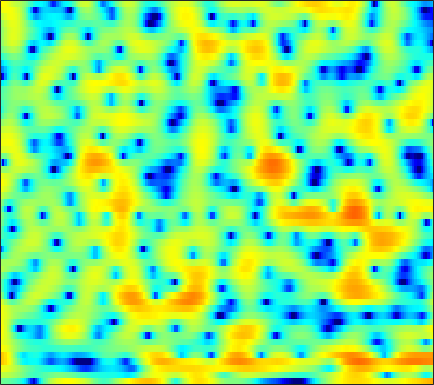

Values plotted in this chart, from the file beside it:
-0.73566, -0.85958, -1.0351, -1.2487, -1.423, -1.6927, -2.048, -2.385, -2.9755, -3.7888, -4.8944, -5.9913, -8.001, -10.928, -13.996, -17.295, -13.401, -9.8689, -6.3335, -3.7077, -1.7265, -0.51062, 0.83839, 1.9352
2.6, 2.531, 2.39, 2.196, 2.014, 1.719, 1.367, 1.063, 0.6066, 0.09871, -0.4568, -0.8883, -1.461, -1.985, -2.316, -2.624, -2.738, -2.696, -2.488, -2.154, -1.756, -1.445, -1.052, -0.7094
4.449, 4.343, 4.11, 3.775, 3.467, 2.982, 2.43, 1.983, 1.363, 0.7285, 0.09405, -0.3505, -0.919, -1.435, -1.794, -2.223, -2.603, -2.854, -3.163, -3.449, -3.69, -3.856, -4.067, -4.27
7.386, 6.994, 6.297, 5.391, 4.568, 3.27, 1.728, 0.4285, -1.45, -3.316, -4.793, -5.386, -5.485, -5.189, -4.929, -4.806, -4.956, -5.296, -6.086, -7.255, -8.798, -10.11, -11.73, -12.3
7.532, 7.041, 6.214, 5.17, 4.224, 2.719, 0.9063, -0.6466, -2.932, -5.09, -6.325, -6.339, -5.63, -4.799, -4.334, -4.037, -4.057, -4.28, -4.852, -5.687, -6.741, -7.601, -8.498, -8.806
5.259, 4.921, 4.362, 3.69, 3.116, 2.296, 1.449, 0.823, 0.03313, -0.6689, -1.267, -1.65, -2.079, -2.39, -2.566, -2.745, -2.874, -2.984, -3.141, -3.296, -3.416, -3.458, -3.424, -3.3
4.385, 4.108, 3.618, 3.011, 2.497, 1.76, 0.9961, 0.414, -0.3536, -1.075, -1.743, -2.198, -2.729, -3.149, -3.421, -3.701, -3.874, -3.933, -3.863, -3.641, -3.268, -2.896, -2.335, -1.741
4.824, 4.429, 3.678, 2.681, 1.782, 0.4026, -1.106, -2.237, -3.567, -4.507, -5.027, -5.236, -5.515, -6.004, -6.587, -7.691, -9.088, -10.07, -10.51, -9.166, -6.863, -5.124, -3.079, -1.375
5.154, 4.596, 3.531, 2.039, 0.5941, -1.932, -5.426, -9.184, -18.11, -19.02, -11.66, -9.125, -7.397, -6.787, -6.854, -7.503, -8.698, -9.739, -10.52, -9.259, -6.788, -4.894, -2.686, -0.8588
4.696, 4.231, 3.43, 2.445, 1.599, 0.3661, -0.9124, -1.822, -2.782, -3.321, -3.51, -3.542, -3.546, -3.551, -3.558, -3.643, -3.801, -3.897, -3.89, -3.652, -3.218, -2.812, -2.177, -1.452
4.635, 4.269, 3.719, 3.114, 2.643, 2.01, 1.403, 0.9953, 0.516, 0.104, -0.2613, -0.5157, -0.8243, -1.133, -1.396, -1.82, -2.314, -2.72, -3.317, -3.91, -4.495, -4.881, -5.145, -5.01
4.661, 4.198, 3.564, 2.951, 2.534, 2.073, 1.742, 1.57, 1.414, 1.29, 1.199, 1.127, 0.9786, 0.7048, 0.3916, -0.1651, -0.8976, -1.623, -2.918, -4.767, -7.306, -9.94, -15.27, -19.55
3.731, 2.741, 1.327, -0.05803, -0.8946, -1.476, -1.369, -0.9351, -0.1524, 0.6769, 1.41, 1.845, 2.247, 2.445, 2.465, 2.306, 1.892, 1.404, 0.5206, -0.6286, -2.009, -3.159, -4.527, -5.194
0.912, -0.8386, -3.884, -8.367, -14.06, -29.65, -12.22, -8.116, -4.743, -2.373, -0.6338, 0.3764, 1.433, 2.237, 2.699, 3.086, 3.219, 3.193, 3.051, 2.759, 2.314, 1.94, 1.44, 0.9286
-1.09, -2.458, -4.492, -6.566, -7.891, -8.957, -9.01, -8.399, -6.961, -5.224, -3.505, -2.332, -0.9257, 0.256, 0.9731, 1.723, 2.283, 2.599, 2.867, 2.979, 2.959, 2.884, 2.68, 2.343
-1.361, -2.531, -4.464, -6.903, -9.256, -13.64, -19.81, -19.1, -12.8, -8.646, -5.861, -4.245, -2.513, -1.177, -0.3909, 0.4793, 1.236, 1.708, 2.188, 2.564, 2.864, 2.993, 3.036, 2.965
0.2126, -0.4838, -1.668, -3.146, -4.395, -5.993, -7.07, -7.171, -6.325, -5.124, -3.994, -3.247, -2.489, -1.958, -1.61, -1.106, -0.5486, -0.07918, 0.6704, 1.436, 2.105, 2.507, 2.905, 3.118
1.997, 1.77, 1.359, 0.8935, 0.5422, 0.09988, -0.3006, -0.5223, -0.756, -1.067, -1.472, -1.914, -2.871, -4.299, -5.589, -7.227, -7.378, -6.044, -3.56, -1.356, 0.2801, 1.2, 2.108, 2.637
1.332, 1.345, 1.402, 1.473, 1.511, 1.505, 1.443, 1.324, 1.035, 0.5918, -0.08799, -0.8478, -2.202, -4.132, -6.105, -8.935, -9.598, -7.792, -4.705, -2.343, -0.6862, 0.2394, 1.074, 1.542
-2.991, -2.426, -1.462, -0.538, 0.0499, 0.6894, 1.159, 1.379, 1.504, 1.49, 1.264, 0.993, 0.5513, 0.005371, -0.4004, -0.7646, -0.9303, -0.8892, -0.6031, -0.3044, -0.03223, 0.1227, 0.1603, 0.06741
-12.38, -8.094, -4.728, -2.574, -1.402, -0.1978, 0.6707, 1.187, 1.725, 2.083, 2.31, 2.42, 2.438, 2.386, 2.318, 2.139, 1.931, 1.756, 1.393, 0.9163, 0.2947, -0.3553, -1.395, -2.619
-4.633, -4.157, -3.301, -2.445, -1.831, -1.054, -0.3103, 0.2362, 0.9639, 1.599, 2.184, 2.549, 2.89, 3.119, 3.2, 3.147, 2.973, 2.733, 2.213, 1.506, 0.4664, -0.5802, -2.424, -5.15
-1.796, -2.405, -3.226, -3.987, -4.401, -4.545, -3.982, -3.169, -1.879, -0.5482, 0.6181, 1.313, 2.073, 2.587, 2.808, 2.964, 2.908, 2.733, 2.408, 1.889, 1.198, 0.6138, -0.3577, -1.375
-1.273, -2.576, -4.805, -8.036, -11.83, -21.83, -15.41, -9.841, -5.535, -2.724, -0.8338, 0.2084, 1.225, 1.849, 2.119, 2.267, 2.194, 2.064, 1.813, 1.526, 1.307, 1.135, 0.9783, 0.8815
-0.04624, -1.147, -2.738, -4.394, -5.435, -6.208, -5.714, -4.697, -3.019, -1.374, -0.08062, 0.6997, 1.368, 1.636, 1.627, 1.246, 0.6024, 0.004698, -0.8634, -1.349, -1.245, -0.8603, -0.03819, 0.7454
0.5987, -0.558, -2.081, -3.176, -3.542, -3.334, -2.479, -1.636, -0.4544, 0.6094, 1.458, 1.926, 2.204, 2.104, 1.711, 0.6738, -1.076, -3.161, -7.593, -16.76, -11.74, -6.456, -2.452, -0.1201
-0.476, -2.73, -7.174, -15.29, -17.16, -8.8, -4.529, -2.494, -0.5326, 0.7812, 1.711, 2.128, 2.422, 2.398, 2.134, 1.537, 0.4909, -0.3875, -1.698, -2.492, -2.265, -1.453, -0.1424, 0.9366
0.753, -0.5431, -2.392, -3.811, -4.175, -3.611, -2.518, -1.672, -0.7364, -0.003089, 0.5305, 0.8162, 1.103, 1.251, 1.315, 1.291, 1.219, 1.115, 0.9937, 0.9701, 1.019, 1.136, 1.271, 1.361
2.968, 2.371, 1.571, 0.8451, 0.3777, -0.1067, -0.5155, -0.7648, -1.12, -1.434, -1.696, -1.754, -1.628, -1.3, -0.9294, -0.4491, 0.0845, 0.3775, 0.7287, 0.982, 1.153, 1.215, 1.174, 1.04
4.516, 4.082, 3.43, 2.678, 2.053, 1.109, -0.01832, -1.028, -2.65, -4.678, -6.97, -8.284, -8.249, -6.365, -4.795, -2.997, -1.658, -0.9008, -0.1495, 0.2954, 0.5666, 0.6422, 0.6512, 0.5364
5.136, 4.754, 4.162, 3.473, 2.868, 1.894, 0.6681, -0.4966, -2.479, -5.199, -8.945, -12.09, -11.9, -8.016, -5.709, -3.483, -2.075, -1.346, -0.7705, -0.5088, -0.5142, -0.6204, -0.8239, -1.059
4.381, 4.032, 3.611, 3.235, 2.945, 2.496, 1.931, 1.411, 0.5842, -0.3049, -1.137, -1.559, -1.782, -1.604, -1.338, -0.9656, -0.7225, -0.6887, -0.9128, -1.391, -2.191, -2.959, -4.187, -5.336
1.219, 0.7225, 0.6781, 1.168, 1.668, 2.277, 2.679, 2.837, 2.859, 2.725, 2.5, 2.293, 2.016, 1.728, 1.509, 1.145, 0.6955, 0.2274, -0.6095, -1.782, -3.389, -5.064, -8.122, -13.36
-7.88, -16.53, -8.996, -2.942, -0.4091, 1.719, 3.004, 3.586, 3.997, 4.069, 3.919, 3.671, 3.245, 2.719, 2.299, 1.693, 1.027, 0.4676, -0.3419, -1.401, -2.692, -3.837, -5.605, -7.374
-0.3023, -0.7804, -0.3635, 0.8529, 1.861, 2.968, 3.717, 4.008, 4.083, 3.825, 3.251, 2.671, 1.705, 0.6723, -0.09776, -0.9154, -1.512, -1.769, -2.079, -2.374, -2.856, -3.278, -4.07, -4.857
3.484, 3.563, 3.739, 3.972, 4.138, 4.285, 4.247, 4.07, 3.566, 2.728, 1.486, 0.2382, -1.904, -4.739, -7.209, -9.901, -9.383, -7.868, -6.165, -5.09, -4.625, -4.652, -4.942, -5.595
4.206, 4.433, 4.63, 4.723, 4.703, 4.545, 4.198, 3.803, 3.054, 1.999, 0.6048, -0.7533, -3.038, -6.067, -8.852, -11.92, -11.02, -9.073, -6.974, -5.818, -5.346, -5.439, -6.032, -7.245
3.689, 3.962, 4.196, 4.272, 4.226, 4.007, 3.624, 3.213, 2.523, 1.673, 0.6666, -0.131, -1.277, -2.353, -3.048, -3.706, -3.905, -3.892, -3.693, -3.619, -3.805, -4.147, -5.089, -6.593
2.454, 2.797, 3.124, 3.262, 3.237, 3.023, 2.605, 2.164, 1.443, 0.6393, -0.1604, -0.6913, -1.217, -1.522, -1.592, -1.554, -1.418, -1.284, -1.172, -1.127, -1.267, -1.506, -2.005, -2.699
0.4208, 1.051, 1.69, 2.047, 2.108, 1.904, 1.335, 0.6754, -0.5365, -2.066, -3.667, -4.63, -4.927, -4.133, -3.17, -1.866, -0.7923, -0.1305, 0.4891, 0.9033, 1.101, 1.112, 1.018, 0.7881
-2.594, -1.301, -0.0692, 0.679, 0.9278, 0.8529, 0.2942, -0.4874, -2.124, -4.753, -9.264, -15.79, -18.7, -8.971, -5.486, -2.544, -0.627, 0.4155, 1.4, 2.022, 2.398, 2.528, 2.553, 2.438
-4.202, -2.78, -1.385, -0.4729, -0.06324, 0.1384, -0.01885, -0.3669, -1.113, -2.102, -3.103, -3.647, -3.641, -2.829, -1.946, -0.7068, 0.3641, 0.9964, 1.646, 2.043, 2.227, 2.256, 2.136, 1.903
-3.2, -2.369, -1.417, -0.6876, -0.278, 0.08963, 0.2585, 0.2805, 0.2027, 0.07037, -0.02655, -0.03932, 0.07114, 0.3377, 0.6, 0.9972, 1.361, 1.558, 1.7, 1.681, 1.458, 1.175, 0.6703, 0.05834
-2.039, -1.565, -0.9551, -0.3924, -0.02619, 0.3746, 0.6647, 0.8189, 0.9631, 1.064, 1.148, 1.25, 1.401, 1.603, 1.781, 1.979, 2.118, 2.154, 2.023, 1.666, 1.034, 0.3247, -0.9237, -2.537
-2.147, -1.815, -1.255, -0.6337, -0.1966, 0.2898, 0.642, 0.8004, 0.8972, 0.9063, 0.9052, 0.951, 1.15, 1.49, 1.821, 2.274, 2.639, 2.808, 2.821, 2.497, 1.79, 0.9424, -0.7582, -3.357
-6.155, -5.525, -4.122, -2.661, -1.74, -0.8507, -0.3938, -0.3473, -0.6787, -1.402, -2.298, -2.865, -2.821, -1.749, -0.6076, 0.9575, 2.221, 2.907, 3.506, 3.712, 3.505, 3.102, 2.24, 1.034
-29.92, -15.84, -9.4, -5.911, -4.215, -2.815, -2.232, -2.285, -3.077, -4.907, -8.514, -13.9, -23.46, -9.232, -5.095, -1.663, 0.6129, 1.816, 2.948, 3.664, 4.02, 4.081, 3.942, 3.607
-10.67, -9.513, -7.553, -5.724, -4.595, -3.53, -2.995, -2.929, -3.252, -3.978, -4.894, -5.454, -5.473, -4.537, -3.464, -1.911, -0.4707, 0.4714, 1.499, 2.305, 2.909, 3.219, 3.457, 3.524
-7.208, -6.112, -4.805, -3.722, -3.056, -2.416, -2.072, -2.002, -2.115, -2.426, -2.805, -3.076, -3.274, -3.221, -3.012, -2.466, -1.72, -1.065, -0.1979, 0.6311, 1.372, 1.838, 2.339, 2.715
-3.859, -2.972, -1.964, -1.151, -0.7042, -0.3311, -0.2087, -0.2978, -0.6583, -1.291, -2.174, -2.96, -4.151, -5.237, -5.704, -5.672, -4.838, -3.876, -2.532, -1.345, -0.3435, 0.3232, 1.083, 1.708
-0.9838, -0.1949, 0.7012, 1.393, 1.747, 1.994, 1.948, 1.704, 1.061, 0.02198, -1.525, -3.122, -6.11, -10.91, -17.48, -18.57, -10.66, -7.641, -5.078, -3.47, -2.395, -1.776, -1.038, -0.3056
0.1046, 1.088, 2.146, 2.906, 3.295, 3.555, 3.503, 3.259, 2.647, 1.687, 0.3601, -0.9174, -2.923, -5.072, -6.357, -7.066, -6.556, -5.962, -5.386, -5.217, -5.504, -5.973, -6.426, -5.944
0.01641, 1.124, 2.3, 3.152, 3.591, 3.909, 3.943, 3.791, 3.36, 2.679, 1.782, 1.019, -0.0918, -1.207, -1.973, -2.871, -3.637, -4.208, -5.144, -6.521, -8.73, -11.39, -18.4, -23.7
0.046, 1.096, 2.236, 3.073, 3.5, 3.826, 3.887, 3.764, 3.392, 2.807, 2.04, 1.383, 0.433, -0.5615, -1.323, -2.273, -3.195, -3.861, -4.765, -5.783, -6.902, -7.72, -8.502, -8.43
0.5999, 1.652, 2.735, 3.49, 3.856, 4.101, 4.068, 3.871, 3.392, 2.683, 1.767, 0.9434, -0.2705, -1.544, -2.464, -3.537, -4.368, -4.834, -5.239, -5.475, -5.629, -5.707, -5.751, -5.604
2.134, 2.987, 3.817, 4.348, 4.568, 4.624, 4.421, 4.106, 3.45, 2.51, 1.247, 0.06875, -1.87, -4.223, -6.186, -8.575, -9.471, -9.012, -7.887, -6.863, -6.163, -5.83, -5.556, -5.453
3.966, 4.34, 4.661, 4.779, 4.745, 4.546, 4.189, 3.81, 3.123, 2.172, 0.8747, -0.3944, -2.615, -5.732, -9.019, -15.74, -17.66, -13.22, -9.571, -7.765, -6.978, -6.805, -6.912, -7.242
5.091, 4.973, 4.66, 4.195, 3.788, 3.262, 2.81, 2.517, 2.16, 1.724, 1.113, 0.48, -0.6051, -1.935, -2.96, -4.207, -4.932, -5.094, -5.14, -5.349, -6.033, -7.006, -9.146, -12.26
